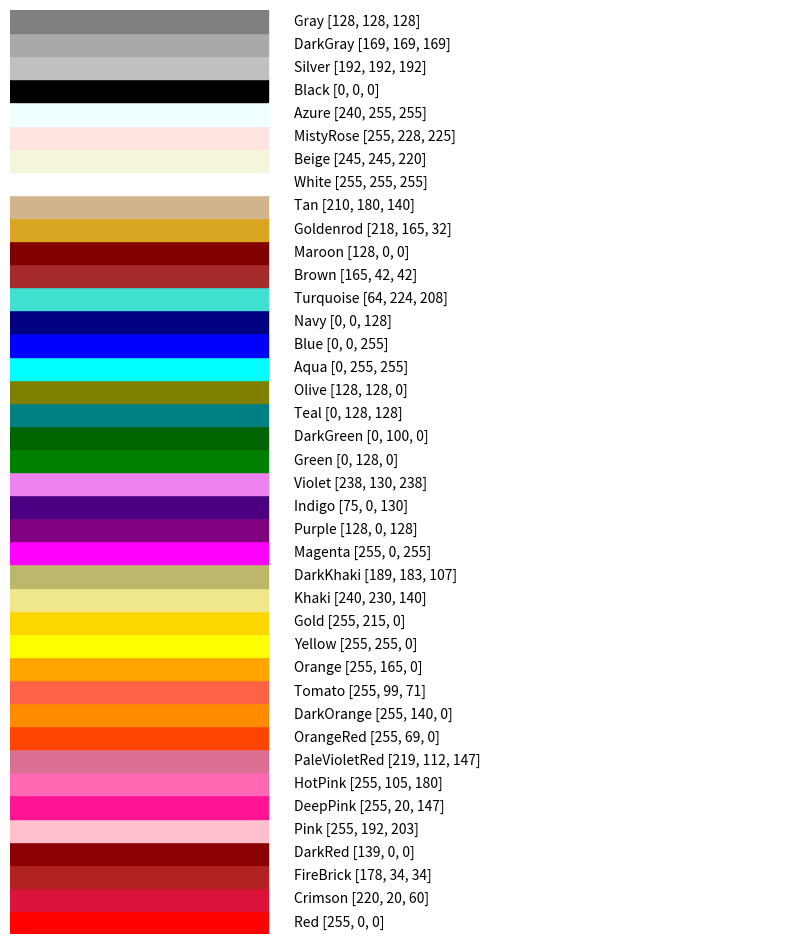

Write the Python code that produced this figure.
import matplotlib.pyplot as plt

colors = {
  "Red"        : [255,   0,   0],
  "Crimson"    : [220,  20,  60],
  "FireBrick"  : [178,  34,  34],
  "DarkRed"    : [139,   0,   0],
  "Pink"       : [255, 192, 203],
  "DeepPink"   : [255,  20, 147],
  "HotPink"    : [255, 105, 180],
  "PaleVioletRed" : [219, 112, 147],
  "OrangeRed"  : [255,  69,   0],
  "DarkOrange" : [255, 140,   0],
  "Tomato"     : [255,  99,  71],
  "Orange"     : [255, 165,   0],
  "Yellow"     : [255, 255,   0],
  "Gold"       : [255, 215,   0],
  "Khaki"      : [240, 230, 140],
  "DarkKhaki"  : [189, 183, 107],
  "Magenta"    : [255,   0, 255],
  "Purple"     : [128,   0, 128],
  "Indigo"     : [ 75,   0, 130],
  "Violet"     : [238, 130, 238],
  "Green"      : [  0, 128,   0],
  "DarkGreen"  : [  0, 100,   0],
  "Teal"       : [  0, 128, 128],
  "Olive"      : [128, 128,   0],
  "Aqua"       : [  0, 255, 255],
  "Blue"       : [  0,   0, 255],
  "Navy"       : [  0,   0, 128],
  "Turquoise"  : [ 64, 224, 208],
  "Brown"      : [165,  42,  42],
  "Maroon"     : [128,   0,   0],
  "Goldenrod"  : [218, 165,  32],
  "Tan"        : [210, 180, 140],
  "White"      : [255, 255, 255],
  "Beige"      : [245, 245, 220],
  "MistyRose"  : [255, 228, 225],
  "Azure"      : [240, 255, 255],
  "Black"      : [  0,   0,   0],
  "Silver"     : [192, 192, 192],
  "DarkGray"   : [169, 169, 169],
  "Gray"       : [128, 128, 128]
}

fig, ax = plt.subplots(figsize=(10, 12))

for i, (name, rgb) in enumerate(colors.items()):
    hex_color = "#{:02x}{:02x}{:02x}".format(*rgb)
    ax.add_patch(plt.Rectangle((0, i), 1, 1, color=hex_color))
    ax.text(1.1, i + 0.5, f"{name} {rgb}", va="center", fontsize=10)

ax.set_xlim(0, 3)
ax.set_ylim(0, len(colors))
ax.axis("off")
plt.show()
